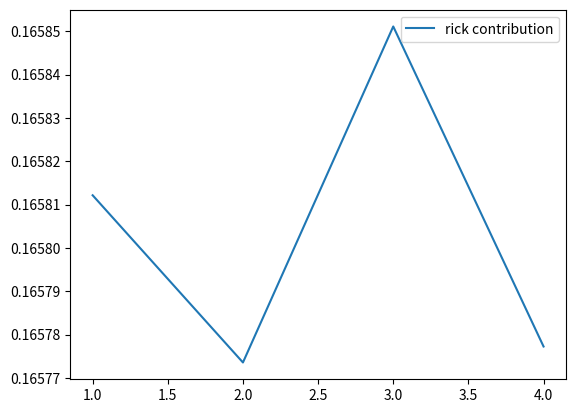

The matplotlib source for this figure: (Note: this script raises an exception after producing the figure.)
from scipy.optimize import minimize
import numpy as np
import pandas as pd
import matplotlib.pyplot as plt
V = np.matrix('123 37.5 70 30; 37.5 122 72 13.5; 70 72 321 -32; 30 13.5 -32 52')/100  # covariance
R = np.matrix('14; 12; 15; 7')/100 # return

# 风险预算优化
def calculate_portfolio_var(w,V):
    # 计算组合风险的函数
    w = np.matrix(w)
    return (w*V*w.T)[0,0]

def calculate_risk_contribution(w,V):
    # 计算单个资产对总体风险贡献度的函数
    w = np.matrix(w)
    sigma = np.sqrt(calculate_portfolio_var(w,V))
    # 边际风险贡献
    MRC = V*w.T
    # 风险贡献
    RC = np.multiply(MRC,w.T)/sigma
    return RC

def risk_budget_objective(x,pars):
    # 计算组合风险
    V = pars[0]# 协方差矩阵
    x_t = pars[1] # 组合中资产预期风险贡献度的目标向量
    sig_p =  np.sqrt(calculate_portfolio_var(x,V)) # portfolio sigma
    risk_target = np.asmatrix(np.multiply(sig_p,x_t))
    asset_RC = calculate_risk_contribution(x,V)
    J = sum(np.square(asset_RC-risk_target.T))[0,0] # sum of squared error
    return J

def total_weight_constraint(x):
    return np.sum(x)-1.0

def long_only_constraint(x):
    return x

# 根据资产预期目标风险贡献度来计算各资产的权重
def calcu_w(x):
    w0 = [0.2, 0.2, 0.2, 0.6] 
#     x_t = [0.25, 0.25, 0.25, 0.25] # 目标是让四个资产风险贡献度相等，即都为25%
    x_t = x 
    cons = ({'type': 'eq', 'fun': total_weight_constraint},
    {'type': 'ineq', 'fun': long_only_constraint})
    res= minimize(risk_budget_objective, w0, args=[V,x_t], method='SLSQP',constraints=cons, options={'disp': True})
    w_rb = np.asmatrix(res.x)
    return w_rb

# 将各资产风险贡献度绘制成柱状图
def plot_rc(w):
    rc = calculate_risk_contribution(w, V)
    rc = rc.tolist()
    rc = [i[0] for i in rc]
    rc = pd.DataFrame(rc,columns=['rick contribution'],index=[1,2,3,4])
    #T.plot(rc, chart_type='column', title = 'Contribution to risk')
    rc.plot()

# 假设四个资产的风险贡献度相等
w_rb = calcu_w([0.25, 0.25, 0.25, 0.25])
print('各资产权重：', w_rb)
plot_rc(w_rb)
plt.show()
name2 = input("Please intput your name:")